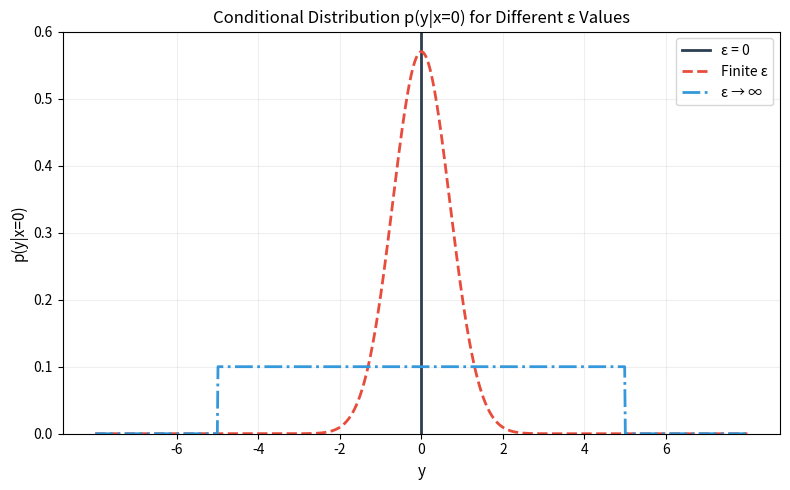

Source code (Python):
import numpy as np
import matplotlib.pyplot as plt
from scipy.stats import norm

# Set up the figure and axis
plt.figure(figsize=(8, 5))

# Define the y range for plotting - expanded to show the full uniform distribution
y = np.linspace(-8, 8, 1000)

# Plot Dirac delta at y=0 (epsilon = 0)
plt.axvline(x=0, color='#2C3E50', linestyle='-', linewidth=2, label="ε = 0")

# Plot standard Gaussian for finite epsilon - more concentrated
sigma = 0.7  # Made narrower to contrast with uniform
pdf = norm.pdf(y, loc=0, scale=sigma)
plt.plot(y, pdf, color='#E74C3C', linestyle='--', linewidth=2, label="Finite ε")

# Plot uniform distribution for epsilon = infinity
# Much wider uniform distribution to show order of magnitude difference
uniform_width = 10.0  # from -5 to 5
uniform_height = 1/uniform_width  # 1/(upper_bound - lower_bound)
uniform_y = np.zeros_like(y)
uniform_y[(y >= -5) & (y <= 5)] = uniform_height
plt.plot(y, uniform_y, color='#3498DB', linestyle='-.', linewidth=2, label="ε → ∞")

# Set labels and title
plt.xlabel('y', fontsize=11)
plt.ylabel('p(y|x=0)', fontsize=11)
plt.title('Conditional Distribution p(y|x=0) for Different ε Values', fontsize=12)
plt.legend(loc='upper right')
plt.grid(True, alpha=0.2)

# Set y-axis limit to better show the distributions
plt.ylim(0, 0.6)

# Add x-axis ticks
plt.xticks(np.arange(-6, 7, 2))

plt.tight_layout()
plt.show()
